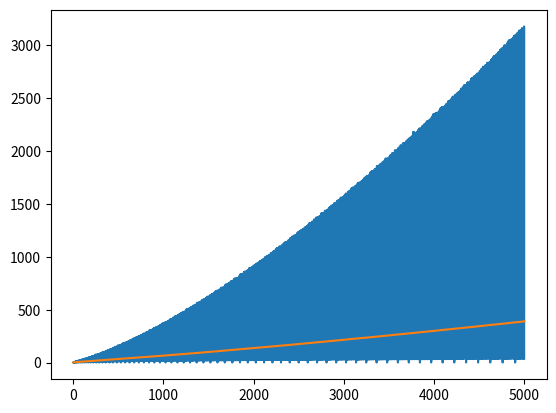

Write the Python code that produced this figure.
from matplotlib import pyplot as plt
from math import log

class Solution:
    def numSquares(self, n: int) -> int:
        from math import sqrt, floor, ceil

        self.count = 0
        record = [[n, floor(sqrt(n))]]
        for depth in range(1, 5):
            remaining_depth = 4 - depth + 1
            tmp_record = []
            for attempt in record:
                remainder, max_sq = attempt[0], attempt[1]
                ub = min(max_sq, floor(sqrt(remainder)))
                lb = ceil(sqrt(remainder / remaining_depth))
                for k in range(ub, lb - 1, -1):
                    new_remainder = remainder - k * k
                    self.count += 1
                    # print(self.count, remainder, k, new_remainder)
                    if new_remainder == 0:
                        return depth
                    tmp_record.append([new_remainder, k])
            record = tmp_record


if __name__ == '__main__':
    max_n = 5000

    all_counts = []
    all_avgs = []
    mySol = Solution()
    _sum = 0
    for k in range(1, max_n+1):
        mySol.numSquares(k)
        all_counts.append(mySol.count)
        # all_counts.append(log(mySol.count))
        _sum += mySol.count
        avg = _sum / k
        all_avgs.append(avg)
        # all_avgs.append(log(avg))
        print(k, mySol.count, avg)
    plt.plot(range(1, max_n+1), all_counts)
    plt.plot(range(1, max_n+1), all_avgs)
    # plt.plot(all_avgs, all_counts)
    plt.show()
